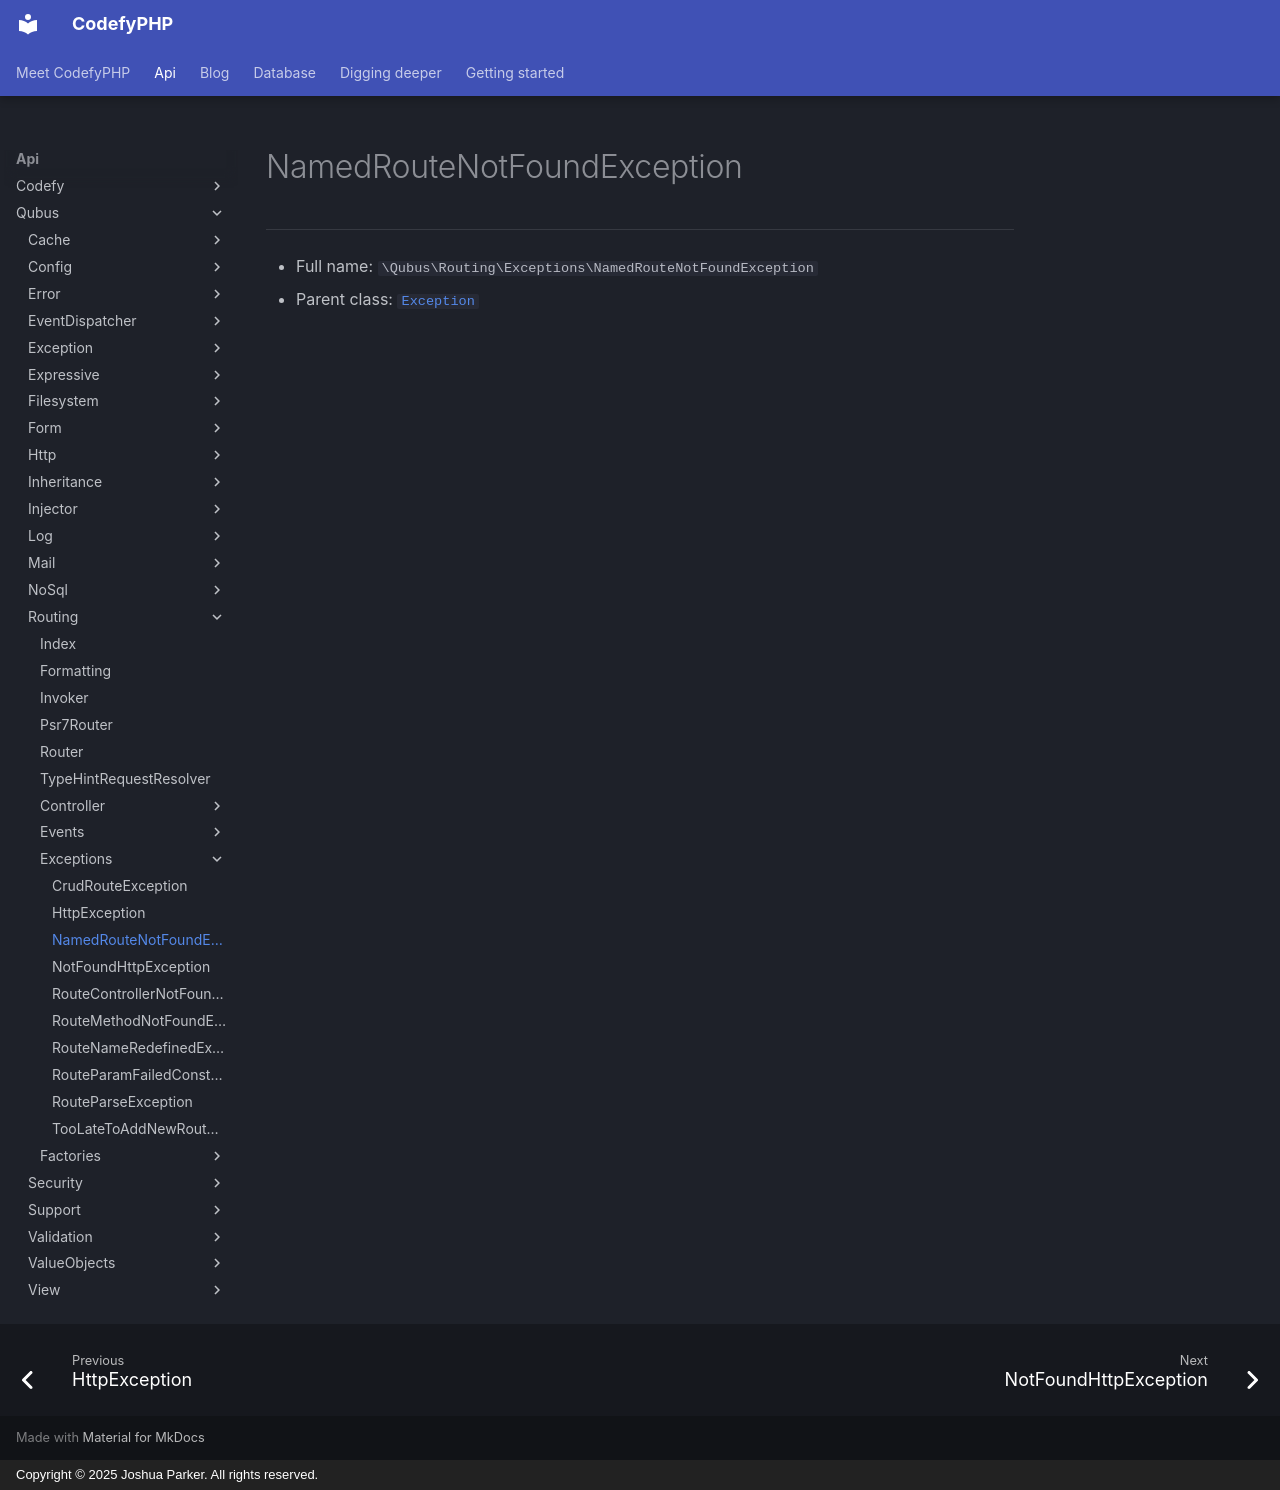

repository: codefyphp/docs · page: api/Qubus/Routing/Exceptions/NamedRouteNotFoundException/index.html · generator: mkdocs · copyright: Copyright © 2025 Joshua Parker. All rights reserved.

# NamedRouteNotFoundException

***

* Full name: `\Qubus\Routing\Exceptions\NamedRouteNotFoundException`
* Parent class: [`Exception`](../../Exception/Exception.md)
